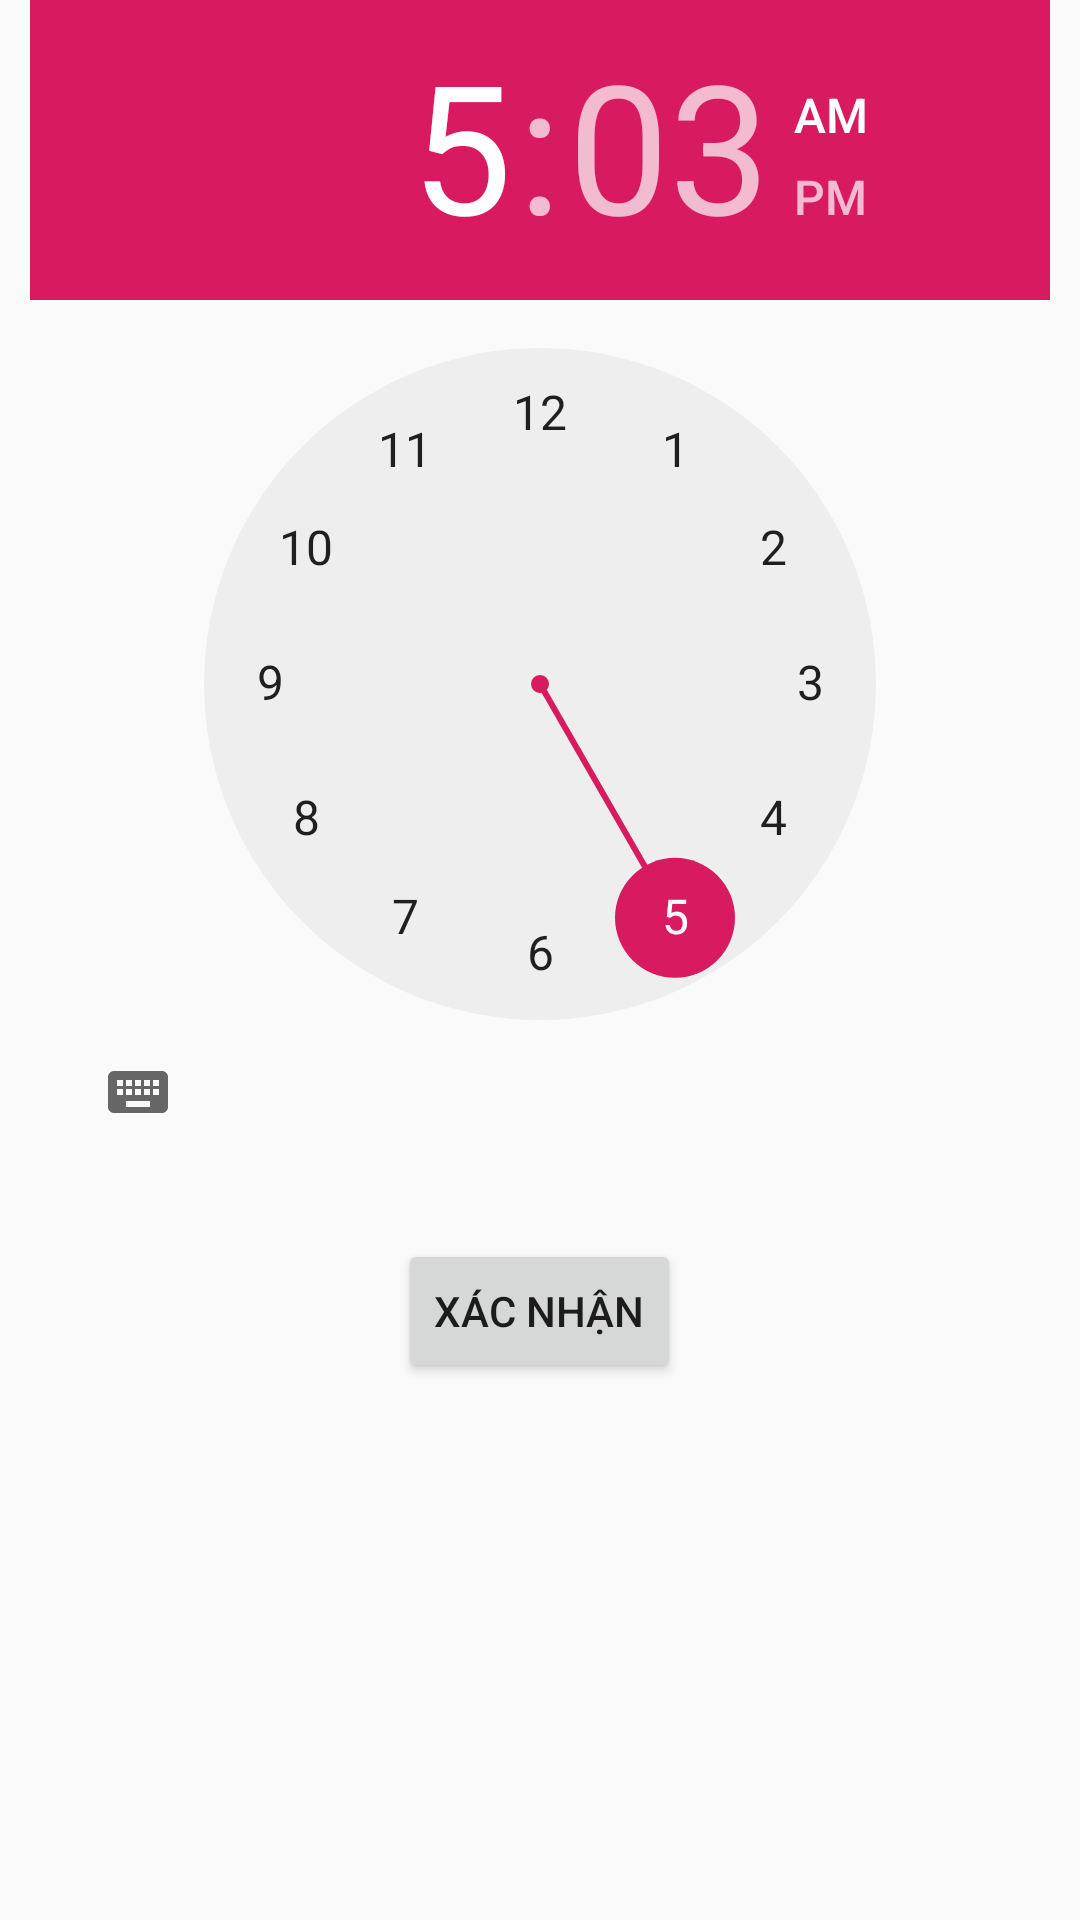

This screen was rendered from an Android layout file. Write that file and the resources it references.
<!-- AndroidManifest.xml: application theme AppTheme -->
<!-- res/layout/activity_laygio.xml -->
<?xml version="1.0" encoding="utf-8"?>
<LinearLayout xmlns:android="http://schemas.android.com/apk/res/android"
    xmlns:app="http://schemas.android.com/apk/res-auto"
    xmlns:tools="http://schemas.android.com/tools"
    android:layout_width="match_parent"
    android:layout_height="match_parent"
    android:orientation="vertical"
    tools:context=".Chucnanglaygio">

    <LinearLayout
        android:layout_gravity="center"
        android:layout_width="match_parent"
        android:layout_height="wrap_content"
        android:orientation="vertical">
        <TimePicker
            android:layout_width="match_parent"
            android:layout_height="wrap_content"
            android:layout_marginLeft="10dp"
            android:layout_marginRight="10dp"></TimePicker>
        <Button
            android:id="@+id/btnXacNhan_henGio"
            android:layout_marginTop="25dp"
            android:layout_gravity="center"
            android:layout_width="wrap_content"
            android:layout_height="wrap_content"
            android:text="Xác nhận">
        </Button>
    </LinearLayout>



</LinearLayout>
<!-- resources referenced by this layout -->
<resources>
  <style name="AppTheme" parent="Theme.AppCompat.Light.DarkActionBar">
          
          <item name="colorPrimary">@color/navbar</item>
          <item name="colorPrimaryDark">@color/navbarDark</item>
          <item name="colorAccent">@color/colorAccent</item>
      </style>
  <color name="navbar">#e89213</color>
  <color name="navbarDark">#A36203</color>
  <color name="colorAccent">#D81B60</color>
</resources>
